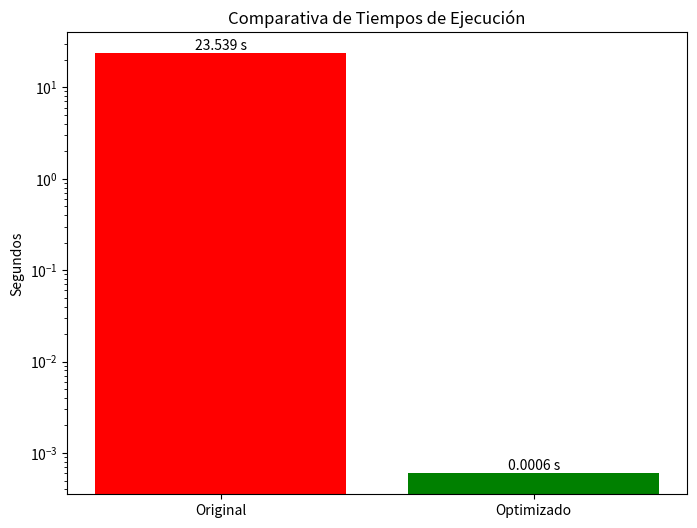

The matplotlib source for this figure:
import matplotlib.pyplot as plt
import numpy as np

etiquetas = ["Original", "Optimizado"]
tiempos = [23.5390, 0.0006]

plt.figure(figsize=(8, 6))
plt.bar(etiquetas, tiempos, color=['red', 'green'])
plt.title("Comparativa de Tiempos de Ejecución")
plt.ylabel("Segundos")
plt.yscale('log')

plt.text(0, 23.5390, "23.539 s", ha='center', va='bottom')
plt.text(1, 0.0006, "0.0006 s", ha='center', va='bottom')

plt.savefig('grafico_final.png')
print("Gráfico guardado como 'grafico_final.png'")
plt.show()
